2-way image classification set "RBC_database" from GitHub (MontpellierRessourcesImagerie/mri-workshop-machine-learning); label vocabulary: bad red blood cell, good red blood cell.

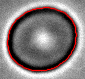
Label: good red blood cell

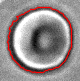
Label: bad red blood cell

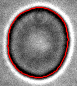
Label: good red blood cell

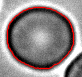
Label: bad red blood cell

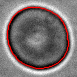
Label: good red blood cell

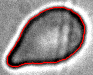
Label: bad red blood cell
